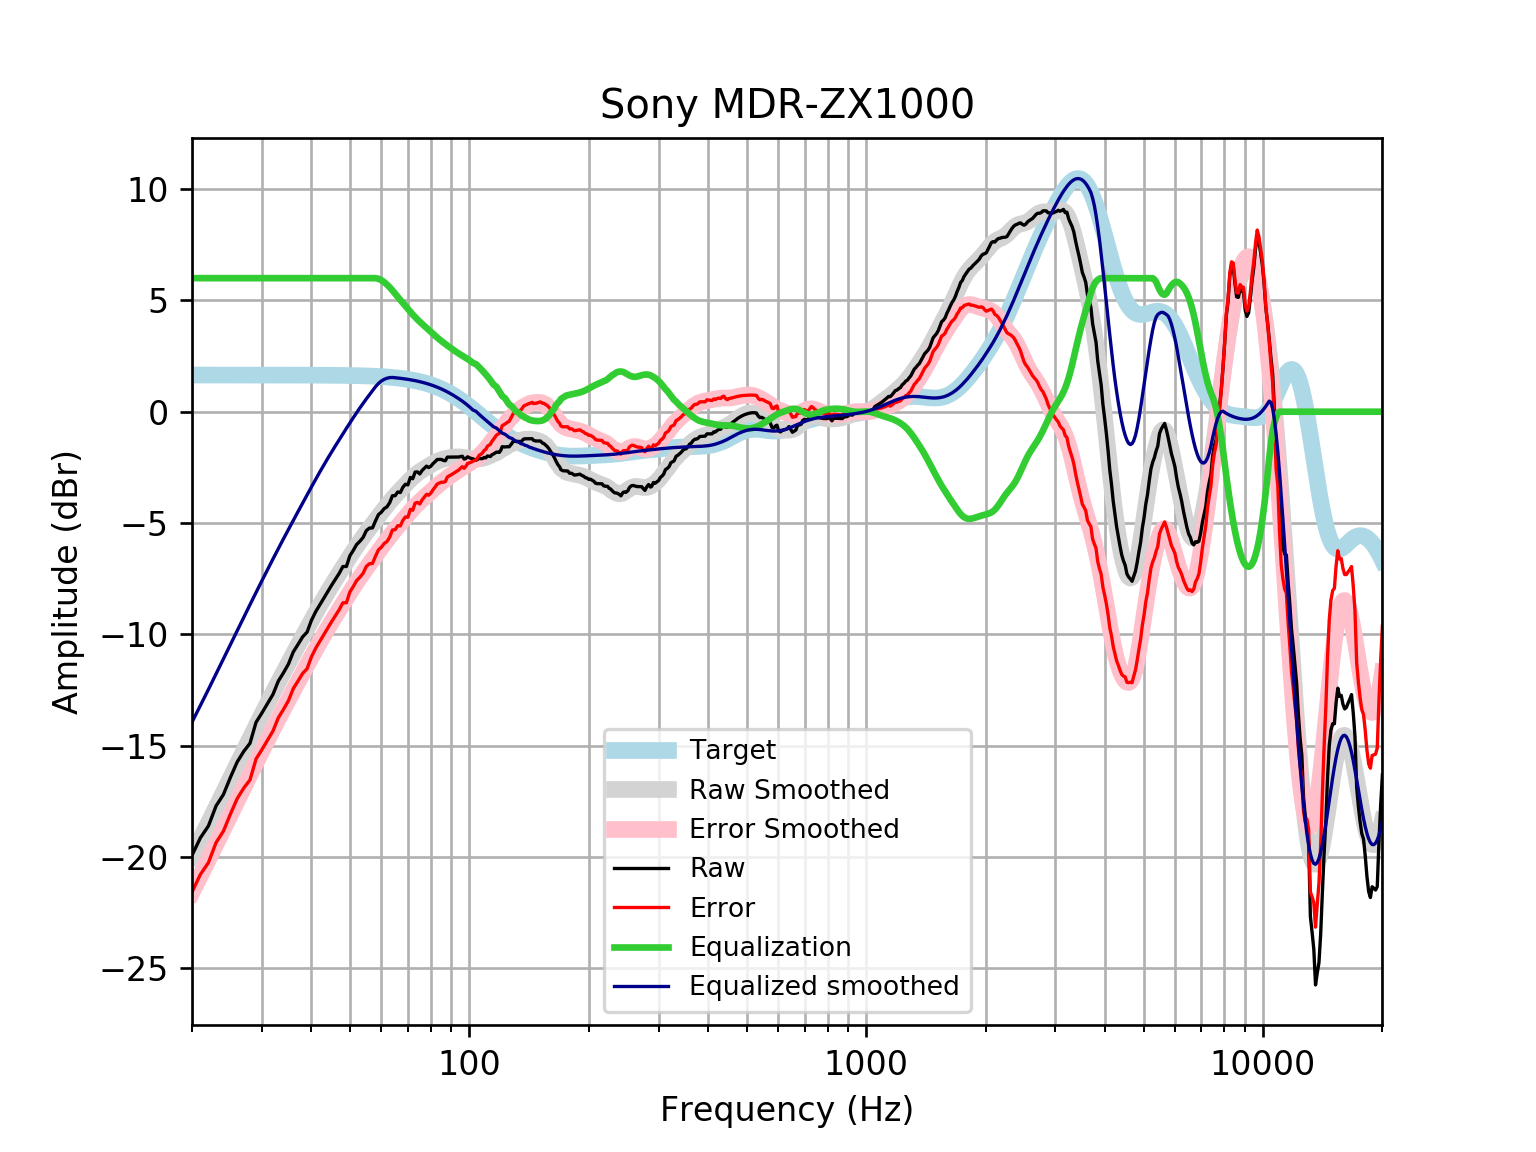

The table this chart was drawn from, first rows:
frequency, raw, error, smoothed, error_smoothed, equalization, equalized_raw, equalized_smoothed, target
20, -19.93, -21.58, -19.95, -21.6, 6, -13.93, -13.95, 1.648
21, -19.14, -20.79, -19.2, -20.85, 6.0, -13.14, -13.2, 1.648
22, -18.61, -20.26, -18.48, -20.13, 6.0, -12.61, -12.48, 1.648
23, -17.71, -19.36, -17.78, -19.43, 6, -11.71, -11.78, 1.648
24, -17.2, -18.85, -17.11, -18.75, 6, -11.2, -11.11, 1.648
25, -16.42, -18.07, -16.46, -18.11, 6, -10.42, -10.46, 1.648
26, -15.73, -17.38, -15.84, -17.49, 6.0, -9.734, -9.839, 1.648
27, -15.26, -16.91, -15.24, -16.89, 6.0, -9.263, -9.242, 1.648
28, -14.9, -16.54, -14.67, -16.32, 6.0, -8.897, -8.67, 1.647
29, -13.96, -15.6, -14.12, -15.77, 6, -7.957, -8.122, 1.647
30, -13.54, -15.18, -13.6, -15.24, 6.0, -7.537, -7.597, 1.647
31, -13.11, -14.75, -13.09, -14.74, 6, -7.107, -7.095, 1.647
32, -12.7, -14.34, -12.61, -14.26, 6, -6.697, -6.614, 1.647
33, -12.1, -13.75, -12.15, -13.8, 6.0, -6.105, -6.154, 1.647
34, -11.73, -13.38, -11.71, -13.36, 6, -5.731, -5.714, 1.646
35, -11.34, -12.98, -11.29, -12.94, 6, -5.338, -5.29, 1.646
36, -10.79, -12.44, -10.88, -12.53, 6, -4.793, -4.883, 1.645
37, -10.46, -12.1, -10.49, -12.13, 6.0, -4.456, -4.489, 1.645
38, -10.12, -11.76, -10.11, -11.75, 6, -4.116, -4.108, 1.644
39, -9.902, -11.55, -9.738, -11.38, 6.0, -3.902, -3.738, 1.644
40, -9.371, -11.01, -9.38, -11.02, 6, -3.371, -3.38, 1.643
41, -8.983, -10.62, -9.036, -10.68, 6, -2.983, -3.036, 1.642
42, -8.671, -10.31, -8.704, -10.35, 6, -2.671, -2.704, 1.641
43, -8.374, -10.01, -8.388, -10.03, 6.0, -2.374, -2.388, 1.64
44, -8.077, -9.716, -8.087, -9.725, 6, -2.077, -2.087, 1.639
45, -7.785, -9.423, -7.799, -9.436, 6, -1.785, -1.799, 1.637
46, -7.523, -9.159, -7.523, -9.159, 6.0, -1.523, -1.523, 1.635
47, -7.26, -8.894, -7.257, -8.891, 6.0, -1.26, -1.257, 1.633
48, -6.956, -8.587, -6.999, -8.631, 6.0, -0.9557, -0.9992, 1.631
49, -6.953, -8.582, -6.748, -8.377, 6, -0.9528, -0.7481, 1.629
50, -6.47, -8.096, -6.504, -8.13, 6.0, -0.4699, -0.504, 1.626
51, -6.229, -7.852, -6.268, -7.891, 6, -0.229, -0.2679, 1.623
52, -5.965, -7.585, -6.041, -7.661, 6, 0.0349, -0.04145, 1.62
53, -5.818, -7.434, -5.826, -7.442, 6, 0.182, 0.1744, 1.616
54, -5.644, -7.256, -5.621, -7.232, 6, 0.3558, 0.3794, 1.612
55, -5.343, -6.951, -5.425, -7.033, 6.0, 0.6566, 0.5746, 1.607
56, -5.229, -6.831, -5.238, -6.84, 6, 0.7715, 0.7619, 1.602
57, -5.221, -6.817, -5.057, -6.653, 6, 0.7792, 0.9434, 1.596
58, -4.907, -6.497, -4.879, -6.469, 6, 1.093, 1.121, 1.59
59, -4.626, -6.209, -4.704, -6.288, 5.972, 1.346, 1.267, 1.583
60, -4.514, -6.09, -4.533, -6.109, 5.912, 1.397, 1.379, 1.576
61, -4.355, -5.922, -4.366, -5.934, 5.822, 1.467, 1.455, 1.568
62, -4.275, -5.833, -4.206, -5.765, 5.711, 1.436, 1.505, 1.559
63, -4.084, -5.633, -4.054, -5.603, 5.586, 1.502, 1.532, 1.549
64, -3.774, -5.312, -3.91, -5.448, 5.448, 1.675, 1.538, 1.538
65, -3.776, -5.303, -3.774, -5.301, 5.301, 1.525, 1.527, 1.527
66, -3.606, -5.12, -3.644, -5.159, 5.159, 1.553, 1.514, 1.514
67, -3.63, -5.131, -3.519, -5.02, 5.02, 1.39, 1.501, 1.501
68, -3.395, -4.881, -3.397, -4.884, 4.884, 1.489, 1.486, 1.486
69, -3.259, -4.729, -3.278, -4.749, 4.749, 1.49, 1.471, 1.471
70, -3.289, -4.743, -3.162, -4.616, 4.616, 1.327, 1.454, 1.454
71, -2.952, -4.388, -3.052, -4.487, 4.487, 1.535, 1.436, 1.436
72, -3.011, -4.427, -2.948, -4.364, 4.364, 1.353, 1.416, 1.416
73, -2.712, -4.107, -2.853, -4.248, 4.248, 1.537, 1.395, 1.395
74, -2.704, -4.077, -2.768, -4.141, 4.141, 1.437, 1.373, 1.373
75, -2.795, -4.145, -2.692, -4.041, 4.041, 1.246, 1.349, 1.349
76, -2.642, -3.966, -2.623, -3.947, 3.947, 1.305, 1.324, 1.324
77, -2.546, -3.843, -2.559, -3.856, 3.856, 1.311, 1.297, 1.297
78, -2.445, -3.714, -2.498, -3.767, 3.767, 1.322, 1.269, 1.269
79, -2.51, -3.749, -2.439, -3.677, 3.677, 1.167, 1.239, 1.239
... 553 more rows
